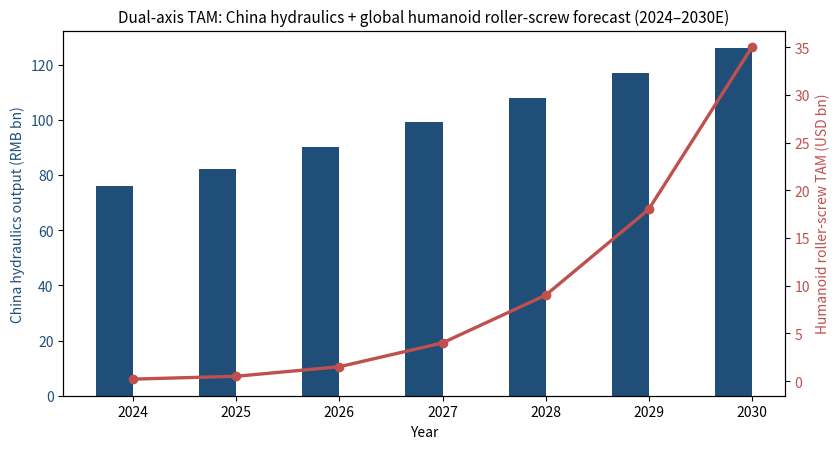

This chart was generated by the following Python code: (Note: this script raises an exception after producing the figure.)
"""TAM growth: hydraulics industry + humanoid roller-screw TAM."""
import matplotlib.pyplot as plt
import numpy as np

years = [2024, 2025, 2026, 2027, 2028, 2029, 2030]
hydraulics_cn = [76, 82, 90, 99, 108, 117, 126]   # RMB bn — China hydraulics industry output, CHPSC + extrapolation
roller_screw_global = [0.2, 0.5, 1.5, 4, 9, 18, 35]   # USD bn — humanoid roller screw TAM, Morgan Stanley etc.

fig, ax1 = plt.subplots(figsize=(8.5, 4.6))
ax1.bar([y - 0.18 for y in years], hydraulics_cn, width=0.36, color="#1f4e79", label="China hydraulics output (RMB bn)")
ax1.set_xlabel("Year")
ax1.set_ylabel("China hydraulics output (RMB bn)", color="#1f4e79")
ax1.tick_params(axis="y", labelcolor="#1f4e79")
ax1.set_xticks(years)

ax2 = ax1.twinx()
ax2.plot(years, roller_screw_global, color="#c0504d", marker="o", linewidth=2.4, label="Humanoid roller-screw TAM (USD bn)")
ax2.set_ylabel("Humanoid roller-screw TAM (USD bn)", color="#c0504d")
ax2.tick_params(axis="y", labelcolor="#c0504d")

ax1.set_title("Dual-axis TAM: China hydraulics + global humanoid roller-screw forecast (2024–2030E)", fontsize=11)
plt.tight_layout()
plt.savefig("/Users/x/projects/financial_agent/reports/charts/hengli_tam.png", dpi=150, bbox_inches="tight")
print("saved")
